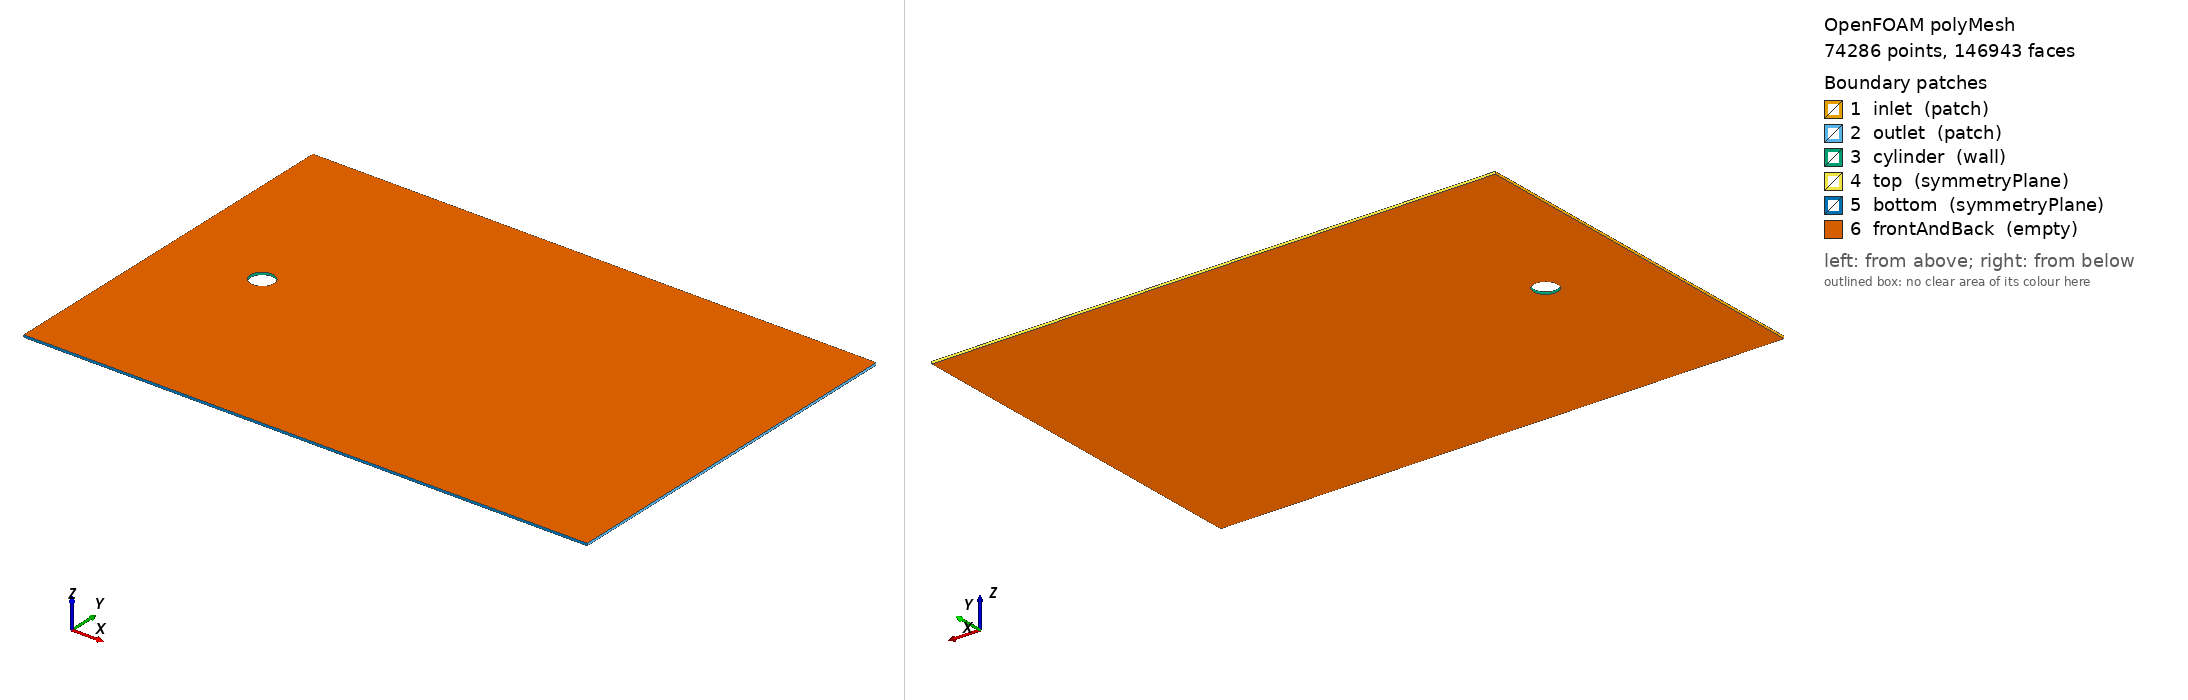

OpenFOAM case: the committed polyMesh, 74286 points, 146943 faces. Boundary patches (legend numbers): 1 inlet (patch), 2 outlet (patch), 3 cylinder (wall), 4 top (symmetryPlane), 5 bottom (symmetryPlane), 6 frontAndBack (empty). Left view from above one corner, right view from below the opposite corner. Boundary conditions: 1 field file(s) under 0/; 6 of 6 drawn patches have an entry in a shipped field file.

=== constant/polyMesh/boundary ===
/*--------------------------------*- C++ -*----------------------------------*\
  =========                 |
  \\      /  F ield         | OpenFOAM: The Open Source CFD Toolbox
   \\    /   O peration     | Website:  https://openfoam.org
    \\  /    A nd           | Version:  7
     \\/     M anipulation  |
\*---------------------------------------------------------------------------*/
FoamFile
{
    version     2.0;
    format      ascii;
    class       polyBoundaryMesh;
    location    "constant/polyMesh";
    object      boundary;
}
// * * * * * * * * * * * * * * * * * * * * * * * * * * * * * * * * * * * * * //

6
(
    inlet
    {
        type            patch;
        nFaces          200;
        startFace       72657;
    }
    outlet
    {
        type            patch;
        nFaces          200;
        startFace       72857;
    }
    cylinder
    {
        type            wall;
        inGroups        List<word> 1(wall);
        nFaces          320;
        startFace       73057;
    }
    top
    {
        type            symmetryPlane;
        inGroups        List<word> 1(symmetryPlane);
        nFaces          183;
        startFace       73377;
    }
    bottom
    {
        type            symmetryPlane;
        inGroups        List<word> 1(symmetryPlane);
        nFaces          183;
        startFace       73560;
    }
    frontAndBack
    {
        type            empty;
        inGroups        List<word> 1(empty);
        nFaces          73200;
        startFace       73743;
    }
)

// ************************************************************************* //


=== system/blockMeshDict ===

// Mesh generated on 08-Mar-2021
// Local directory: /Users/fbisetti/teaching/ASE347/SP-2021/OF-assignments/of2/simulations/mesh
// Username: fbisetti


// Lf (fore)  =  4.00000e+00
// Lw (wake)  =  6.00000e+00
// R  (outer) =  1.00000e+00
// H  (top/bottom) = 4.00000

FoamFile
{
    version  2.0;
    format   ascii;
    class    dictionary;
    object   blockMeshDict;
}

convertToMeters 1.0;

vertices
(
   ( 5.0000000000000000e-01  0.0000000000000000e+00 -5.0000000000000003e-02) // 0
   ( 3.5355339059327379e-01  3.5355339059327373e-01 -5.0000000000000003e-02) // 1
   ( 3.0616169978683830e-17  5.0000000000000000e-01 -5.0000000000000003e-02) // 2
   (-3.5355339059327373e-01  3.5355339059327379e-01 -5.0000000000000003e-02) // 3
   (-5.0000000000000000e-01  6.1232339957367660e-17 -5.0000000000000003e-02) // 4
   (-3.5355339059327384e-01 -3.5355339059327373e-01 -5.0000000000000003e-02) // 5
   (-9.1848509936051484e-17 -5.0000000000000000e-01 -5.0000000000000003e-02) // 6
   ( 3.5355339059327368e-01 -3.5355339059327384e-01 -5.0000000000000003e-02) // 7
   ( 1.0000000000000000e+00  0.0000000000000000e+00 -5.0000000000000003e-02) // 8
   ( 7.0710678118654757e-01  7.0710678118654746e-01 -5.0000000000000003e-02) // 9
   ( 6.1232339957367660e-17  1.0000000000000000e+00 -5.0000000000000003e-02) // 10
   (-7.0710678118654746e-01  7.0710678118654757e-01 -5.0000000000000003e-02) // 11
   (-1.0000000000000000e+00  1.2246467991473532e-16 -5.0000000000000003e-02) // 12
   (-7.0710678118654768e-01 -7.0710678118654746e-01 -5.0000000000000003e-02) // 13
   (-1.8369701987210297e-16 -1.0000000000000000e+00 -5.0000000000000003e-02) // 14
   ( 7.0710678118654735e-01 -7.0710678118654768e-01 -5.0000000000000003e-02) // 15
   ( 2.0000000000000000e+01  0.0000000000000000e+00  -5.0000000000000003e-02) // 16
   ( 2.0000000000000000e+01  7.0710678000000005e-01  -5.0000000000000003e-02) // 17
   ( 2.0000000000000000e+01  8.0000000000000000e+00  -5.0000000000000003e-02) // 18
   ( 7.0710678000000005e-01  8.0000000000000000e+00  -5.0000000000000003e-02) // 19
   ( 0.0000000000000000e+00  8.0000000000000000e+00  -5.0000000000000003e-02) // 20
   ( -7.0710678000000005e-01  8.0000000000000000e+00  -5.0000000000000003e-02) // 21
   ( -4.0000000000000000e+00  8.0000000000000000e+00  -5.0000000000000003e-02) // 22
   (-4.0000000000000000e+00  7.0710678118654757e-01 -5.0000000000000003e-02) // 23
   (-4.0000000000000000e+00  0.0000000000000000e+00 -5.0000000000000003e-02) // 24
   (-4.0000000000000000e+00 -7.0710678118654757e-01 -5.0000000000000003e-02) // 25
   ( -4.0000000000000000e+00  -8.0000000000000000e+00  -5.0000000000000003e-02) // 26
   ( -7.0710678000000005e-01  -8.0000000000000000e+00  -5.0000000000000003e-02) // 27
   ( 0.0000000000000000e+00  -8.0000000000000000e+00  -5.0000000000000003e-02) // 28
   ( 7.0710678000000005e-01  -8.0000000000000000e+00  -5.0000000000000003e-02) // 29
   ( 2.0000000000000000e+01  -8.0000000000000000e+00  -5.0000000000000003e-02) // 30
   ( 2.0000000000000000e+01  -7.0710678000000005e-01  -5.0000000000000003e-02) // 31
   ( 5.0000000000000000e-01  0.0000000000000000e+00  5.0000000000000003e-02) // 32
   ( 3.5355339059327379e-01  3.5355339059327373e-01  5.0000000000000003e-02) // 33
   ( 3.0616169978683830e-17  5.0000000000000000e-01  5.0000000000000003e-02) // 34
   (-3.5355339059327373e-01  3.5355339059327379e-01  5.0000000000000003e-02) // 35
   (-5.0000000000000000e-01  6.1232339957367660e-17  5.0000000000000003e-02) // 36
   (-3.5355339059327384e-01 -3.5355339059327373e-01  5.0000000000000003e-02) // 37
   (-9.1848509936051484e-17 -5.0000000000000000e-01  5.0000000000000003e-02) // 38
   ( 3.5355339059327368e-01 -3.5355339059327384e-01  5.0000000000000003e-02) // 39
   ( 1.0000000000000000e+00  0.0000000000000000e+00  5.0000000000000003e-02) // 40
   ( 7.0710678118654757e-01  7.0710678118654746e-01  5.0000000000000003e-02) // 41
   ( 6.1232339957367660e-17  1.0000000000000000e+00  5.0000000000000003e-02) // 42
   (-7.0710678118654746e-01  7.0710678118654757e-01  5.0000000000000003e-02) // 43
   (-1.0000000000000000e+00  1.2246467991473532e-16  5.0000000000000003e-02) // 44
   (-7.0710678118654768e-01 -7.0710678118654746e-01  5.0000000000000003e-02) // 45
   (-1.8369701987210297e-16 -1.0000000000000000e+00  5.0000000000000003e-02) // 46
   ( 7.0710678118654735e-01 -7.0710678118654768e-01  5.0000000000000003e-02) // 47
   ( 2.0000000000000000e+01  0.0000000000000000e+00  5.0000000000000003e-02) // 48
   ( 2.0000000000000000e+01  7.0710678000000005e-01  5.0000000000000003e-02) // 49
   ( 2.0000000000000000e+01  8.0000000000000000e+00  5.0000000000000003e-02) // 50
   ( 7.0710678000000005e-01  8.0000000000000000e+00  5.0000000000000003e-02) // 51
   ( 0.0000000000000000e+00  8.0000000000000000e+00  5.0000000000000003e-02) // 52
   ( -7.0710678000000005e-01  8.0000000000000000e+00  5.0000000000000003e-02) // 53
   ( -4.0000000000000000e+00  8.0000000000000000e+00  5.0000000000000003e-02) // 54
   (-4.0000000000000000e+00  7.0710678118654757e-01  5.0000000000000003e-02) // 55
   (-4.0000000000000000e+00  0.0000000000000000e+00  5.0000000000000003e-02) // 56
   (-4.0000000000000000e+00 -7.0710678118654757e-01  5.0000000000000003e-02) // 57
   ( -4.0000000000000000e+00  -8.0000000000000000e+00  5.0000000000000003e-02) // 58
   ( -7.0710678000000005e-01  -8.0000000000000000e+00  5.0000000000000003e-02) // 59
   ( 0.0000000000000000e+00  -8.0000000000000000e+00  5.0000000000000003e-02) // 60
   ( 7.0710678000000005e-01  -8.0000000000000000e+00  5.0000000000000003e-02) // 61
   ( 2.0000000000000000e+01  -8.0000000000000000e+00  5.0000000000000003e-02) // 62
   ( 2.0000000000000000e+01  -7.0710678000000005e-01  5.0000000000000003e-02) // 63
);

blocks
(

   // block 0
   hex (0 8 9 1 32 40 41 33) (20 40 1) simpleGrading ( 2.00000e+00  1.00000e+00 1.0)

   // block 1
   hex (1 9 10 2 33 41 42 34) (20 40 1) simpleGrading ( 2.00000e+00  1.00000e+00 1.0)

   // block 2
   hex (2 10 11 3 34 42 43 35) (20 40 1) simpleGrading ( 2.00000e+00  1.00000e+00 1.0)

   // block 3
   hex (3 11 12 4 35 43 44 36) (20 40 1) simpleGrading ( 2.00000e+00  1.00000e+00 1.0)

   // block 4
   hex (4 12 13 5 36 44 45 37) (20 40 1) simpleGrading ( 2.00000e+00  1.00000e+00 1.0)

   // block 5
   hex (5 13 14 6 37 45 46 38) (20 40 1) simpleGrading ( 2.00000e+00  1.00000e+00 1.0)

   // block 6
   hex (6 14 15 7 38 46 47 39) (20 40 1) simpleGrading ( 2.00000e+00  1.00000e+00 1.0)

   // block 7
   hex (7 15 8 0 39 47 40 32) (20 40 1) simpleGrading ( 2.00000e+00  1.00000e+00 1.0)

   // block 8
   hex (8 16 17 9 40 48 49 41) (80 40 1) simpleGrading ( 4.00000e+00  1.00000e+00 1.0)

   // block 9
   hex (9 17 18 19 41 49 50 51) (80 60 1) simpleGrading ( 4.00000e+00  4.00000e+00 1.0)

   // block 10
   hex (10 9 19 20 42 41 51 52) (40 60 1) simpleGrading ( 1.00000e+00  4.00000e+00 1.0)

   // block 11
   hex (11 10 20 21 43 42 52 53) (40 60 1) simpleGrading ( 1.00000e+00  4.00000e+00 1.0)

   // block 12
   hex (23 11 21 22 55 43 53 54) (23 60 1) simpleGrading ( 2.50000e-01  4.00000e+00 1.0)

   // block 13
   hex (24 12 11 23 56 44 43 55) (23 40 1) simpleGrading ( 2.50000e-01  1.00000e+00 1.0)

   // block 14
   hex (25 13 12 24 57 45 44 56) (23 40 1) simpleGrading ( 2.50000e-01  1.00000e+00 1.0)

   // block 15
   hex (26 27 13 25 58 59 45 57) (23 60 1) simpleGrading ( 2.50000e-01  2.50000e-01 1.0)

   // block 16
   hex (27 28 14 13 59 60 46 45) (40 60 1) simpleGrading ( 1.00000e+00  2.50000e-01 1.0)

   // block 17
   hex (28 29 15 14 60 61 47 46) (40 60 1) simpleGrading ( 1.00000e+00  2.50000e-01 1.0)

   // block 18
   hex (29 30 31 15 61 62 63 47) (80 60 1) simpleGrading ( 4.00000e+00  2.50000e-01 1.0)

   // block 19
   hex (15 31 16 8 47 63 48 40) (80 40 1) simpleGrading ( 4.00000e+00  1.00000e+00 1.0)

);

edges
(

arc 0 1 ( 4.61940e-01  1.91342e-01 -5.00000e-02)
arc 8 9 ( 9.23880e-01  3.82683e-01 -5.00000e-02)
arc 32 33 ( 4.61940e-01  1.91342e-01  5.00000e-02)
arc 40 41 ( 9.23880e-01  3.82683e-01  5.00000e-02)
arc 1 2 ( 1.91342e-01  4.61940e-01 -5.00000e-02)
arc 9 10 ( 3.82683e-01  9.23880e-01 -5.00000e-02)
arc 33 34 ( 1.91342e-01  4.61940e-01  5.00000e-02)
arc 41 42 ( 3.82683e-01  9.23880e-01  5.00000e-02)
arc 2 3 (-1.91342e-01  4.61940e-01 -5.00000e-02)
arc 10 11 (-3.82683e-01  9.23880e-01 -5.00000e-02)
arc 34 35 (-1.91342e-01  4.61940e-01  5.00000e-02)
arc 42 43 (-3.82683e-01  9.23880e-01  5.00000e-02)
arc 3 4 (-4.61940e-01  1.91342e-01 -5.00000e-02)
arc 11 12 (-9.23880e-01  3.82683e-01 -5.00000e-02)
arc 35 36 (-4.61940e-01  1.91342e-01  5.00000e-02)
arc 43 44 (-9.23880e-01  3.82683e-01  5.00000e-02)
arc 4 5 (-4.61940e-01 -1.91342e-01 -5.00000e-02)
arc 12 13 (-9.23880e-01 -3.82683e-01 -5.00000e-02)
arc 36 37 (-4.61940e-01 -1.91342e-01  5.00000e-02)
arc 44 45 (-9.23880e-01 -3.82683e-01  5.00000e-02)
arc 5 6 (-1.91342e-01 -4.61940e-01 -5.00000e-02)
arc 13 14 (-3.82683e-01 -9.23880e-01 -5.00000e-02)
arc 37 38 (-1.91342e-01 -4.61940e-01  5.00000e-02)
arc 45 46 (-3.82683e-01 -9.23880e-01  5.00000e-02)
arc 6 7 ( 1.91342e-01 -4.61940e-01 -5.00000e-02)
arc 14 15 ( 3.82683e-01 -9.23880e-01 -5.00000e-02)
arc 38 39 ( 1.91342e-01 -4.61940e-01  5.00000e-02)
arc 46 47 ( 3.82683e-01 -9.23880e-01  5.00000e-02)
arc 7 0 ( 4.61940e-01 -1.91342e-01 -5.00000e-02)
arc 15 8 ( 9.23880e-01 -3.82683e-01 -5.00000e-02)
arc 39 32 ( 4.61940e-01 -1.91342e-01  5.00000e-02)
arc 47 40 ( 9.23880e-01 -3.82683e-01  5.00000e-02)

);

defaultPatch
{
    name frontAndBack;
    type empty;
}

boundary
(

  inlet
  {
      type patch;
      faces
      (
         (22 54 55 23)
         (23 55 56 24)
         (24 56 57 25)
         (25 57 58 26)
      );
  }

  outlet
  {
      type patch;
      faces
      (
         (18 50 49 17)
         (17 49 48 16)
         (16 48 63 31)
         (31 63 62 30)
      );
  }

  cylinder
  {
      type wall;
      faces
      (
         (0 32 33 1)
         (1 33 34 2)
         (2 34 35 3)
         (3 35 36 4)
         (4 36 37 5)
         (5 37 38 6)
         (6 38 39 7)
         (7 39 32 0)
      );
  }

  top
  {
      type symmetryPlane;
      faces
      (
         (22 54 53 21)
         (21 53 52 20)
         (20 52 51 19)
         (19 51 50 18)
      );
  }

  bottom
  {
      type symmetryPlane;
      faces
      (
         (26 58 59 27)
         (27 59 60 28)
         (28 60 61 29)
         (29 61 62 30)
      );
  }

);


=== system/controlDict ===
/*--------------------------------*- C++ -*----------------------------------*\
  =========                 |
  \\      /  F ield         | OpenFOAM: The Open Source CFD Toolbox
   \\    /   O peration     | Website:  https://openfoam.org
    \\  /    A nd           | Version:  7
     \\/     M anipulation  |
\*---------------------------------------------------------------------------*/
FoamFile
{
    version     2.0;
    format      ascii;
    class       dictionary;
    location    "system";
    object      controlDict;
}
// * * * * * * * * * * * * * * * * * * * * * * * * * * * * * * * * * * * * * //

application     icoFoam;

startFrom       startTime;

startTime       0;

stopAt          endTime;

// make sure to modify the 3 entries below before
// attempting to execute any OpenFOAM utility.
// See README for details

endTime         300;
deltaT          0.005;
writeInterval   20;

writeControl    runTime;

purgeWrite      0;

writeFormat     ascii;

writePrecision  6;

writeCompression off;

timeFormat      general;

timePrecision   6;

runTimeModifiable true;


functions
{
	#includeFunc forces
	#includeFunc forceCoeffs
}

// ************************************************************************* //


=== 0/p ===
/*--------------------------------*- C++ -*----------------------------------*\
  =========                 |
  \\      /  F ield         | OpenFOAM: The Open Source CFD Toolbox
   \\    /   O peration     | Website:  https://openfoam.org
    \\  /    A nd           | Version:  7
     \\/     M anipulation  |
\*---------------------------------------------------------------------------*/
FoamFile
{
    version     2.0;
    format      ascii;
    class       volScalarField;
    object      p;
}
// * * * * * * * * * * * * * * * * * * * * * * * * * * * * * * * * * * * * * //

dimensions      [0 2 -2 0 0 0 0];

internalField   uniform 0;

boundaryField
{
    inlet
    {
        type            zeroGradient;
    }

    outlet
    {
        type            fixedValue;
        value           uniform 0;
    }

    top
    {
        type            symmetryPlane;
    }

    bottom 
    {
        type            symmetryPlane;
    }

    cylinder 
    {
        type            zeroGradient;
    }

    defaultFaces
    {
        type            empty;
    }
    frontAndBack
    {
        type            empty;
    }
}

// ************************************************************************* //


Also in the case, not shown: constant/polyMesh/faces (numeric list); constant/polyMesh/points (numeric list).
